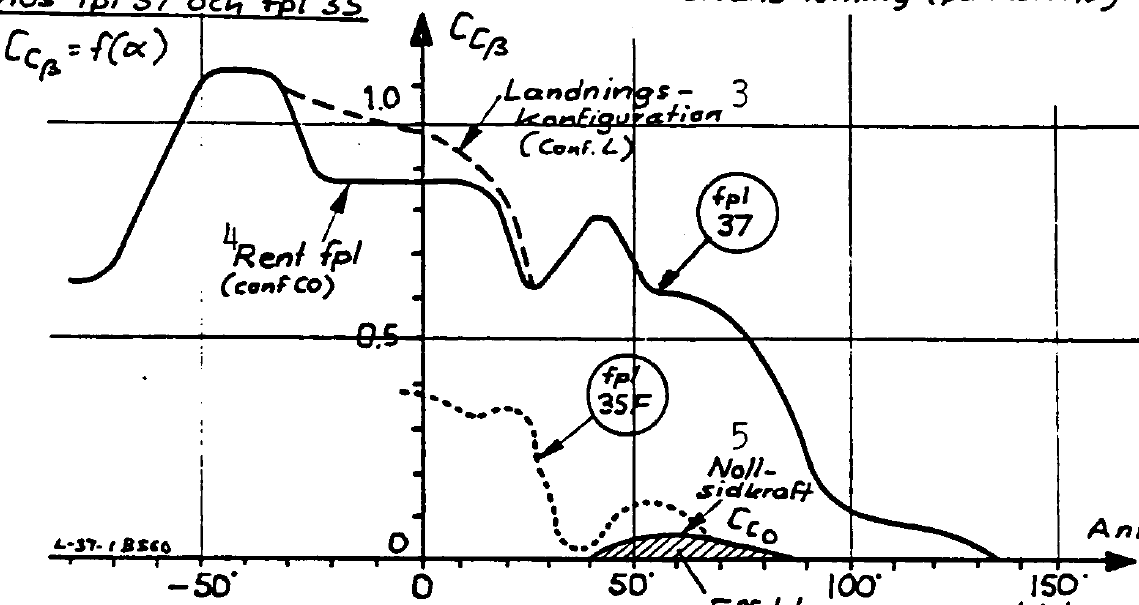

Data behind this chart, as committed beside it:
Alpha, Ccb
-79.96, 0.6448
-77.01, 0.6433
-74.37, 0.6527
-72.2, 0.6668
-70.34, 0.6839
-68.8, 0.7087
-51.05, 1.088
-49.5, 1.111
-47.95, 1.125
-45.78, 1.133
-39.88, 1.136
-37.86, 1.133
-35.06, 1.128
-33.19, 1.119
-31.79, 1.105
-30.85, 1.09
-23.81, 0.9116
-23.18, 0.8992
-21.94, 0.89
-20.54, 0.8807
-18.67, 0.8777
1.371, 0.8767
9.294, 0.877
12.09, 0.8724
14.42, 0.8632
16.76, 0.8493
18.32, 0.8338
19.57, 0.8153
24.9, 0.6588
25.99, 0.6403
27.08, 0.6326
28.48, 0.6326
29.87, 0.6404
31.42, 0.6606
40.7, 0.7849
41.79, 0.7911
43.96, 0.7912
45.21, 0.7866
46.45, 0.7727
51.14, 0.6891
53.02, 0.6504
54.42, 0.6334
56.13, 0.6226
58.31, 0.618
60.8, 0.6165
64.06, 0.6089
66.86, 0.5997
69.66, 0.5842
72.31, 0.5673
74.33, 0.5487
76.2, 0.5302
77.92, 0.5116
79.48, 0.4884
80.72, 0.4698
82.75, 0.4373
84.94, 0.4002
86.97, 0.3584
88.69, 0.3197
90.1, 0.2841
91.2, 0.25
... 20 more rows
